Run: headless pygame with SDL's dummy video driver; simulated clock (each Clock.tick advances the game by its frame time, no real sleeping); random seed 0; keys injected as events and as key.get_pressed() state; mouse plan: one left click at the window centre at the start of phase 2, then a move to the lower-right quarter at the start of phase 3.
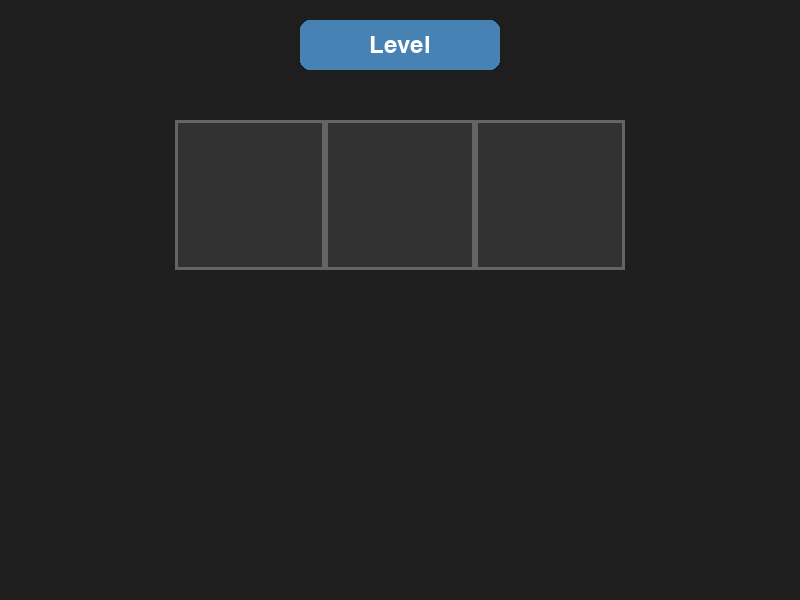
Frame 1 of 4 · flips 1–60 · no input
Frame 2 of 4 · flips 61–180 · clicked the window centre · tapped SPACE, RETURN · held RIGHT (→), D · screen unchanged from frame 1, image omitted
Frame 3 of 4 · flips 181–300 · moved the mouse to the lower-right quarter · held DOWN (↓), S · screen unchanged from frame 2, image omitted
Frame 4 of 4 · flips 301–420 · held LEFT (←), A, UP (↑), W · screen unchanged from frame 3, image omitted

The pygame program that drew these frames:

import pygame
import sys

# Initialize pygame
#(runs the game) python src/main.py
pygame.init()

# Constants
WINDOW_WIDTH = 800
WINDOW_HEIGHT = 600
CELL_SIZE = 150
BACKGROUND_COLOR = (30, 30, 30)
GRID_COLOR = (100, 100, 100)
CELL_COLOR = (50, 50, 50)
BUTTON_COLOR = (70, 130, 180)
BUTTON_HOVER_COLOR = (100, 160, 210)
BUTTON_TEXT_COLOR = (255, 255, 255)

def main():
    # Create window
    screen = pygame.display.set_mode((WINDOW_WIDTH, WINDOW_HEIGHT))
    pygame.display.set_caption("City Limits - Level 1")
    
    # Grid configurations: (rows, cols)
    grid_configs = [(1, 3), (2, 3), (3, 3)]
    current_grid_index = 0
    
    # Button setup
    button_rect = pygame.Rect(300, 20, 200, 50)
    font = pygame.font.Font(None, 36)
    
    # Game loop
    running = True
    while running:
        mouse_pos = pygame.mouse.get_pos()
        button_hovered = button_rect.collidepoint(mouse_pos)
        
        for event in pygame.event.get():
            if event.type == pygame.QUIT:
                running = False
            if event.type == pygame.MOUSEBUTTONDOWN:
                if button_hovered:
                    current_grid_index = (current_grid_index + 1) % len(grid_configs)
        
        # Clear screen
        screen.fill(BACKGROUND_COLOR)
        
        # Draw button
        button_color = BUTTON_HOVER_COLOR if button_hovered else BUTTON_COLOR
        pygame.draw.rect(screen, button_color, button_rect, border_radius=10)
        button_text = font.render("Level", True, BUTTON_TEXT_COLOR)
        text_rect = button_text.get_rect(center=button_rect.center)
        screen.blit(button_text, text_rect)
        
        # Draw grid
        rows, cols = grid_configs[current_grid_index]
        grid_width = cols * CELL_SIZE
        grid_height = rows * CELL_SIZE
        start_x = (WINDOW_WIDTH - grid_width) // 2
        start_y = 120
        
        for row in range(rows):
            for col in range(cols):
                x = start_x + col * CELL_SIZE
                y = start_y + row * CELL_SIZE
                pygame.draw.rect(screen, CELL_COLOR, (x, y, CELL_SIZE, CELL_SIZE))
                pygame.draw.rect(screen, GRID_COLOR, (x, y, CELL_SIZE, CELL_SIZE), 3)
        
        # Update display
        pygame.display.flip()
    
    pygame.quit()
    sys.exit()

if __name__ == "__main__":
    main()
